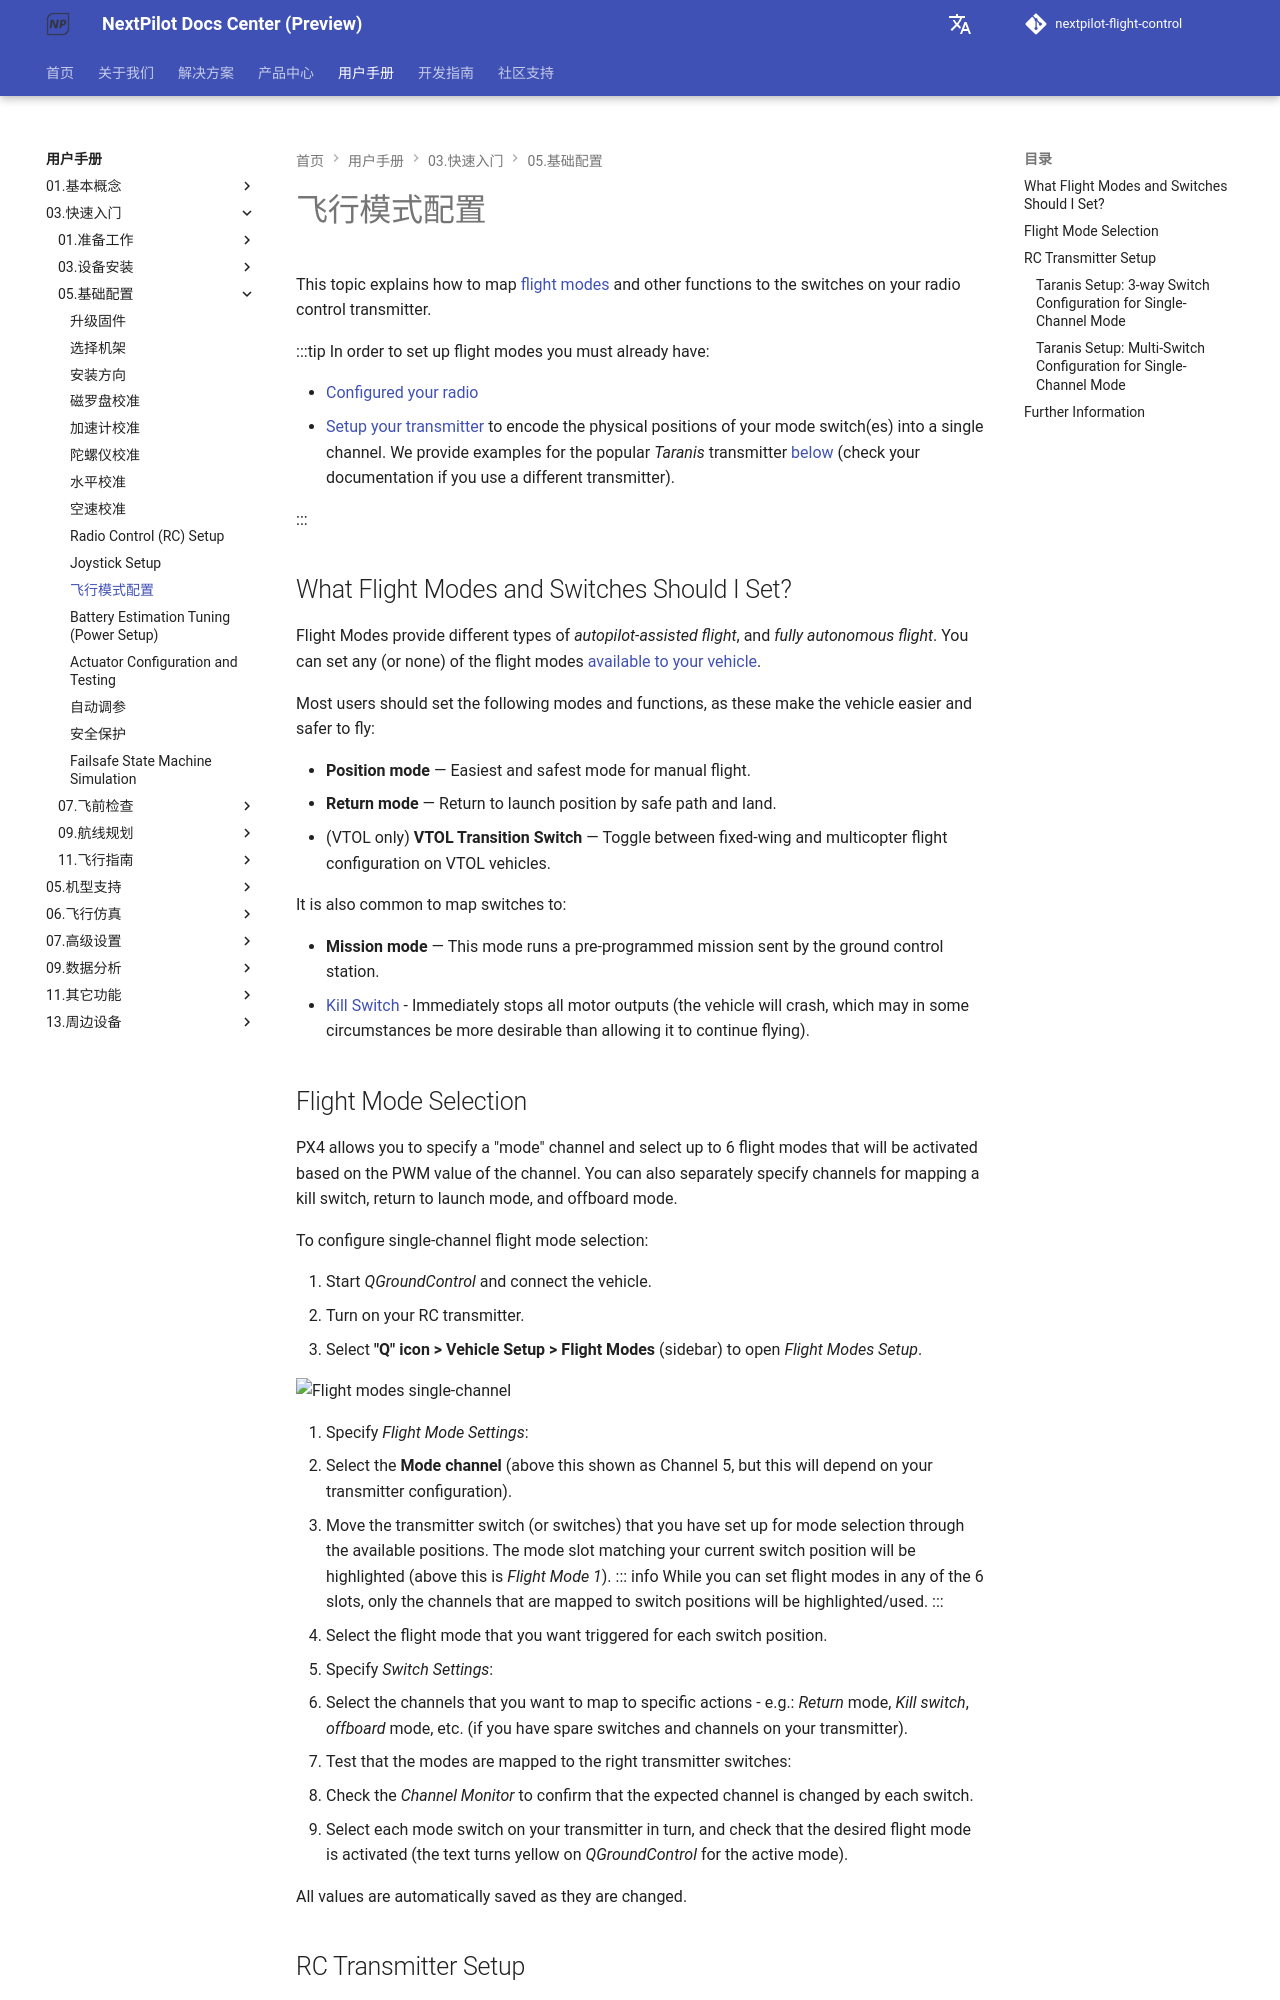

repository: nextpilot/nextpilot-flight-control · page: manual/03.快速入门/05.基础配置/15.flight_mode.html · generator: mkdocs

# 飞行模式配置

This topic explains how to map [flight modes](../01.基本概念/basic_concepts.md#flight-modes) and other functions to the switches on your radio control transmitter.

:::tip
In order to set up flight modes you must already have:

- [Configured your radio](./radio.md)
- [Setup your transmitter](#rc-transmitter-setup) to encode the physical positions of your mode switch(es) into a single channel.
  We provide examples for the popular *Taranis* transmitter [below](#taranis-setup-3-way-switch-configuration-for-single-channel-mode) (check your documentation if you use a different transmitter).

:::

## What Flight Modes and Switches Should I Set?

Flight Modes provide different types of *autopilot-assisted flight*, and *fully autonomous flight*.
You can set any (or none) of the flight modes [available to your vehicle](../05.基本概念/01.飞行模式/index.md#flight-modes).

Most users should set the following modes and functions, as these make the vehicle easier and safer to fly:

- **Position mode** — Easiest and safest mode for manual flight.
- **Return mode** — Return to launch position by safe path and land.
- (VTOL only) **VTOL Transition Switch** — Toggle between fixed-wing and multicopter flight configuration on VTOL vehicles.

It is also common to map switches to:

- **Mission mode** — This mode runs a pre-programmed mission sent by the ground control station.
- <a id="kill_switch"></a> [Kill Switch](./99.safety.md#kill-switch) - Immediately stops all motor outputs (the vehicle will crash, which may in some circumstances be more desirable than allowing it to continue flying).

## Flight Mode Selection

PX4 allows you to specify a "mode" channel and select up to 6 flight modes that will be activated based on the PWM value of the channel.
You can also separately specify channels for mapping a kill switch, return to launch mode, and offboard mode.

To configure single-channel flight mode selection:

1. Start *QGroundControl* and connect the vehicle.
1. Turn on your RC transmitter.
1. Select **"Q" icon > Vehicle Setup > Flight Modes** (sidebar) to open *Flight Modes Setup*.

   ![Flight modes single-channel](../../assets/qgc/setup/flight_modes/flight_modes_single_channel.jpg)

1. Specify *Flight Mode Settings*:
   - Select the **Mode channel** (above this shown as Channel 5, but this will depend on your transmitter configuration).
   - Move the transmitter switch (or switches) that you have set up for mode selection through the available positions.
     The mode slot matching your current switch position will be highlighted (above this is *Flight Mode 1*).
     ::: info
     While you can set flight modes in any of the 6 slots, only the channels that are mapped to switch positions will be highlighted/used.
     :::
   - Select the flight mode that you want triggered for each switch position.
1. Specify *Switch Settings*:
   - Select the channels that you want to map to specific actions - e.g.: *Return* mode, *Kill switch*, *offboard* mode, etc. (if you have spare switches and channels on your transmitter).

1. Test that the modes are mapped to the right transmitter switches:
   - Check the *Channel Monitor* to confirm that the expected channel is changed by each switch.
   - Select each mode switch on your transmitter in turn, and check that the desired flight mode is activated (the text turns yellow on *QGroundControl* for the active mode).

All values are automatically saved as they are changed.

## RC Transmitter Setup

This section contains a small number of possible setup configurations for taranis.
QGroundControl *may* have [setup information for other transmitters here](https://docs.qgroundcontrol.com/master/en/qgc-user-guide/setup_view/flight_modes.html#transmitter-setup).

<a id="taranis_setup"></a>
